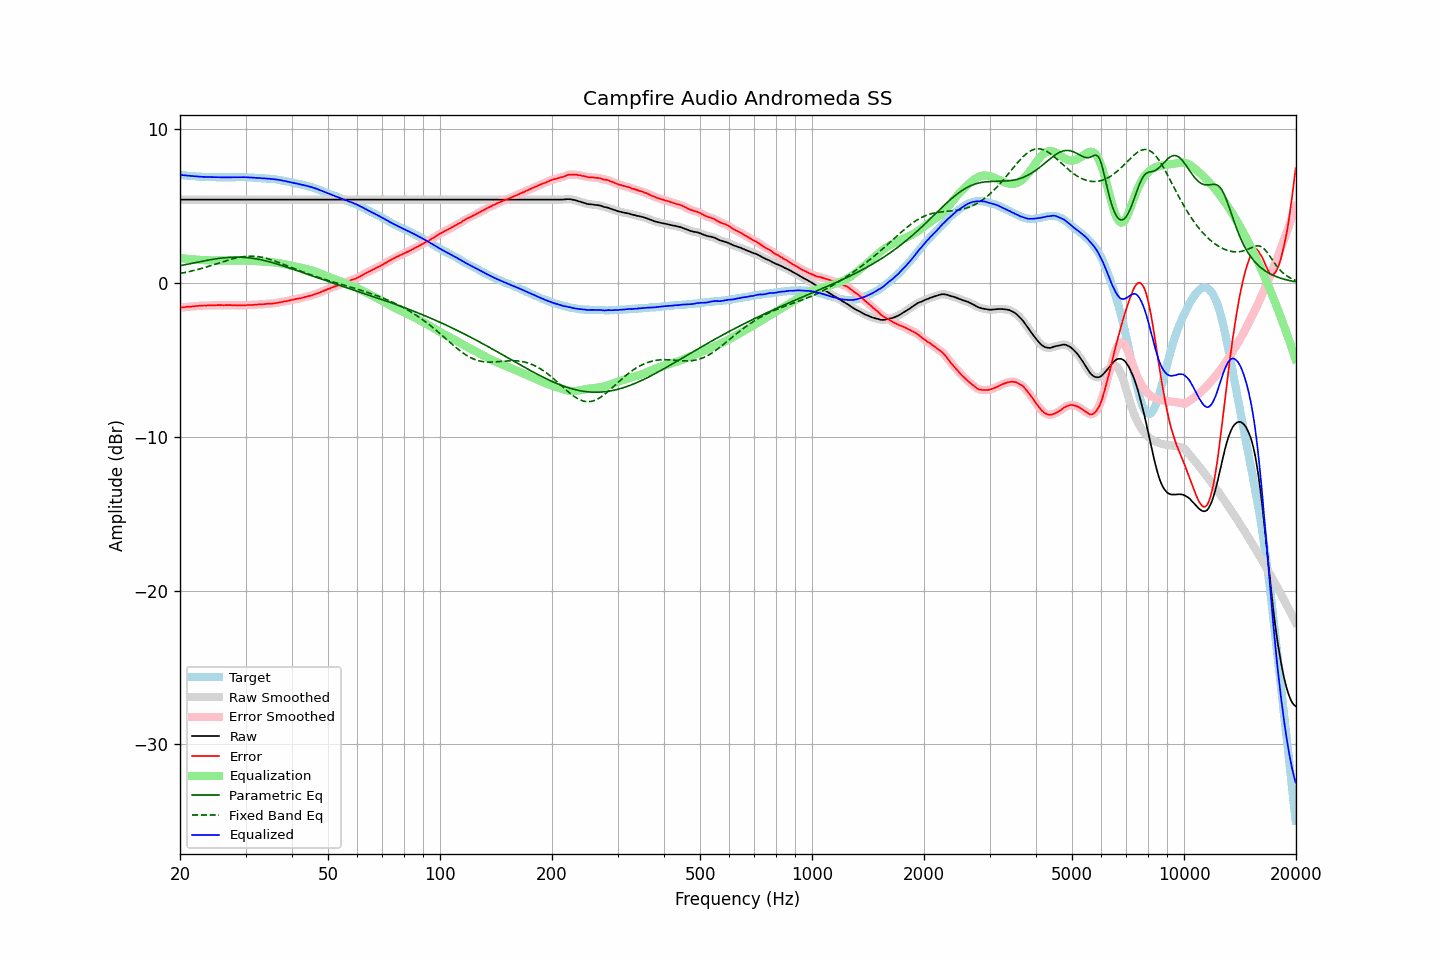

Values plotted in this chart, from the file beside it:
frequency, raw, error, smoothed, error_smoothed, equalization, parametric_eq, fixed_band_eq, equalized_raw, equalized_smoothed, target
20.00, 5.41, -1.61, 5.41, -1.61, 1.61, 1.11, 0.61, 7.02, 7.02, 7.02
20.20, 5.41, -1.60, 5.41, -1.60, 1.60, 1.13, 0.63, 7.01, 7.01, 7.01
20.40, 5.41, -1.59, 5.41, -1.59, 1.59, 1.15, 0.65, 7.00, 7.00, 7.00
20.61, 5.41, -1.58, 5.41, -1.58, 1.58, 1.18, 0.67, 6.99, 6.99, 6.99
20.81, 5.41, -1.56, 5.41, -1.56, 1.57, 1.20, 0.69, 6.98, 6.98, 6.97
21.02, 5.41, -1.55, 5.41, -1.55, 1.56, 1.22, 0.72, 6.97, 6.97, 6.96
21.23, 5.41, -1.54, 5.41, -1.54, 1.55, 1.24, 0.74, 6.96, 6.96, 6.95
21.44, 5.41, -1.55, 5.41, -1.54, 1.54, 1.26, 0.76, 6.95, 6.95, 6.96
21.66, 5.41, -1.53, 5.41, -1.53, 1.53, 1.28, 0.79, 6.94, 6.94, 6.94
21.87, 5.41, -1.53, 5.41, -1.52, 1.52, 1.30, 0.81, 6.93, 6.93, 6.94
22.09, 5.41, -1.51, 5.41, -1.51, 1.51, 1.33, 0.84, 6.92, 6.92, 6.92
22.31, 5.41, -1.50, 5.41, -1.50, 1.50, 1.35, 0.87, 6.91, 6.91, 6.91
22.54, 5.41, -1.49, 5.41, -1.49, 1.49, 1.37, 0.90, 6.90, 6.90, 6.90
22.76, 5.41, -1.49, 5.41, -1.48, 1.49, 1.39, 0.93, 6.90, 6.90, 6.90
22.99, 5.41, -1.48, 5.41, -1.48, 1.48, 1.41, 0.95, 6.89, 6.89, 6.89
23.22, 5.41, -1.47, 5.41, -1.48, 1.48, 1.43, 0.98, 6.88, 6.88, 6.88
23.45, 5.41, -1.48, 5.41, -1.47, 1.47, 1.45, 1.02, 6.88, 6.88, 6.89
23.69, 5.41, -1.47, 5.41, -1.47, 1.47, 1.47, 1.05, 6.88, 6.88, 6.88
23.92, 5.41, -1.46, 5.41, -1.47, 1.47, 1.49, 1.08, 6.88, 6.88, 6.87
24.16, 5.41, -1.47, 5.41, -1.46, 1.46, 1.51, 1.11, 6.87, 6.87, 6.88
24.40, 5.41, -1.47, 5.41, -1.47, 1.46, 1.52, 1.14, 6.87, 6.87, 6.88
24.65, 5.41, -1.46, 5.41, -1.46, 1.46, 1.54, 1.18, 6.87, 6.87, 6.87
24.89, 5.41, -1.46, 5.41, -1.46, 1.46, 1.56, 1.21, 6.87, 6.87, 6.87
25.14, 5.41, -1.45, 5.41, -1.45, 1.45, 1.57, 1.25, 6.86, 6.86, 6.86
25.39, 5.41, -1.45, 5.41, -1.45, 1.45, 1.59, 1.28, 6.86, 6.86, 6.86
25.65, 5.41, -1.45, 5.41, -1.45, 1.45, 1.60, 1.31, 6.86, 6.86, 6.86
25.91, 5.41, -1.45, 5.41, -1.45, 1.45, 1.61, 1.35, 6.86, 6.86, 6.86
26.16, 5.41, -1.46, 5.41, -1.45, 1.45, 1.62, 1.38, 6.86, 6.86, 6.87
26.43, 5.41, -1.45, 5.41, -1.45, 1.45, 1.63, 1.41, 6.86, 6.86, 6.86
26.69, 5.41, -1.45, 5.41, -1.45, 1.45, 1.64, 1.45, 6.86, 6.86, 6.86
26.96, 5.41, -1.45, 5.41, -1.45, 1.45, 1.65, 1.48, 6.86, 6.86, 6.86
27.23, 5.41, -1.45, 5.41, -1.45, 1.45, 1.66, 1.51, 6.86, 6.86, 6.86
27.50, 5.41, -1.45, 5.41, -1.45, 1.45, 1.66, 1.54, 6.86, 6.86, 6.86
27.77, 5.41, -1.46, 5.41, -1.45, 1.45, 1.67, 1.57, 6.86, 6.86, 6.87
28.05, 5.41, -1.45, 5.41, -1.45, 1.46, 1.67, 1.59, 6.87, 6.87, 6.86
28.33, 5.41, -1.46, 5.41, -1.46, 1.46, 1.67, 1.62, 6.87, 6.87, 6.87
28.62, 5.41, -1.46, 5.41, -1.46, 1.46, 1.67, 1.64, 6.87, 6.87, 6.87
28.90, 5.41, -1.47, 5.41, -1.47, 1.46, 1.67, 1.66, 6.87, 6.87, 6.88
29.19, 5.41, -1.47, 5.41, -1.47, 1.46, 1.67, 1.68, 6.87, 6.87, 6.88
29.48, 5.41, -1.46, 5.41, -1.47, 1.46, 1.66, 1.70, 6.87, 6.87, 6.87
29.78, 5.41, -1.46, 5.41, -1.46, 1.46, 1.65, 1.71, 6.87, 6.87, 6.87
30.08, 5.41, -1.46, 5.41, -1.45, 1.45, 1.65, 1.72, 6.86, 6.86, 6.87
30.38, 5.41, -1.44, 5.41, -1.45, 1.45, 1.64, 1.73, 6.86, 6.86, 6.85
30.68, 5.41, -1.44, 5.41, -1.44, 1.44, 1.63, 1.73, 6.85, 6.85, 6.85
30.99, 5.41, -1.44, 5.41, -1.44, 1.44, 1.61, 1.74, 6.85, 6.85, 6.85
31.30, 5.41, -1.44, 5.41, -1.43, 1.43, 1.60, 1.73, 6.84, 6.84, 6.85
31.61, 5.41, -1.43, 5.41, -1.43, 1.42, 1.58, 1.73, 6.83, 6.83, 6.84
31.93, 5.41, -1.41, 5.41, -1.42, 1.42, 1.57, 1.72, 6.83, 6.83, 6.82
32.24, 5.41, -1.42, 5.41, -1.41, 1.41, 1.55, 1.71, 6.82, 6.82, 6.83
32.57, 5.41, -1.40, 5.41, -1.40, 1.41, 1.53, 1.70, 6.82, 6.82, 6.81
32.89, 5.41, -1.40, 5.41, -1.40, 1.40, 1.51, 1.68, 6.81, 6.81, 6.81
33.22, 5.41, -1.39, 5.41, -1.39, 1.39, 1.49, 1.66, 6.80, 6.80, 6.80
33.55, 5.41, -1.39, 5.41, -1.39, 1.38, 1.46, 1.64, 6.79, 6.79, 6.80
33.89, 5.41, -1.38, 5.41, -1.38, 1.38, 1.44, 1.61, 6.78, 6.78, 6.79
34.23, 5.41, -1.36, 5.41, -1.36, 1.37, 1.41, 1.58, 6.78, 6.78, 6.77
34.57, 5.41, -1.36, 5.41, -1.36, 1.36, 1.38, 1.55, 6.77, 6.77, 6.77
34.92, 5.41, -1.34, 5.41, -1.35, 1.35, 1.36, 1.52, 6.76, 6.76, 6.75
35.27, 5.41, -1.36, 5.41, -1.35, 1.34, 1.33, 1.49, 6.75, 6.75, 6.77
35.62, 5.41, -1.33, 5.41, -1.34, 1.33, 1.30, 1.45, 6.74, 6.74, 6.74
35.97, 5.41, -1.33, 5.41, -1.33, 1.32, 1.27, 1.42, 6.73, 6.73, 6.74
... 635 more rows
